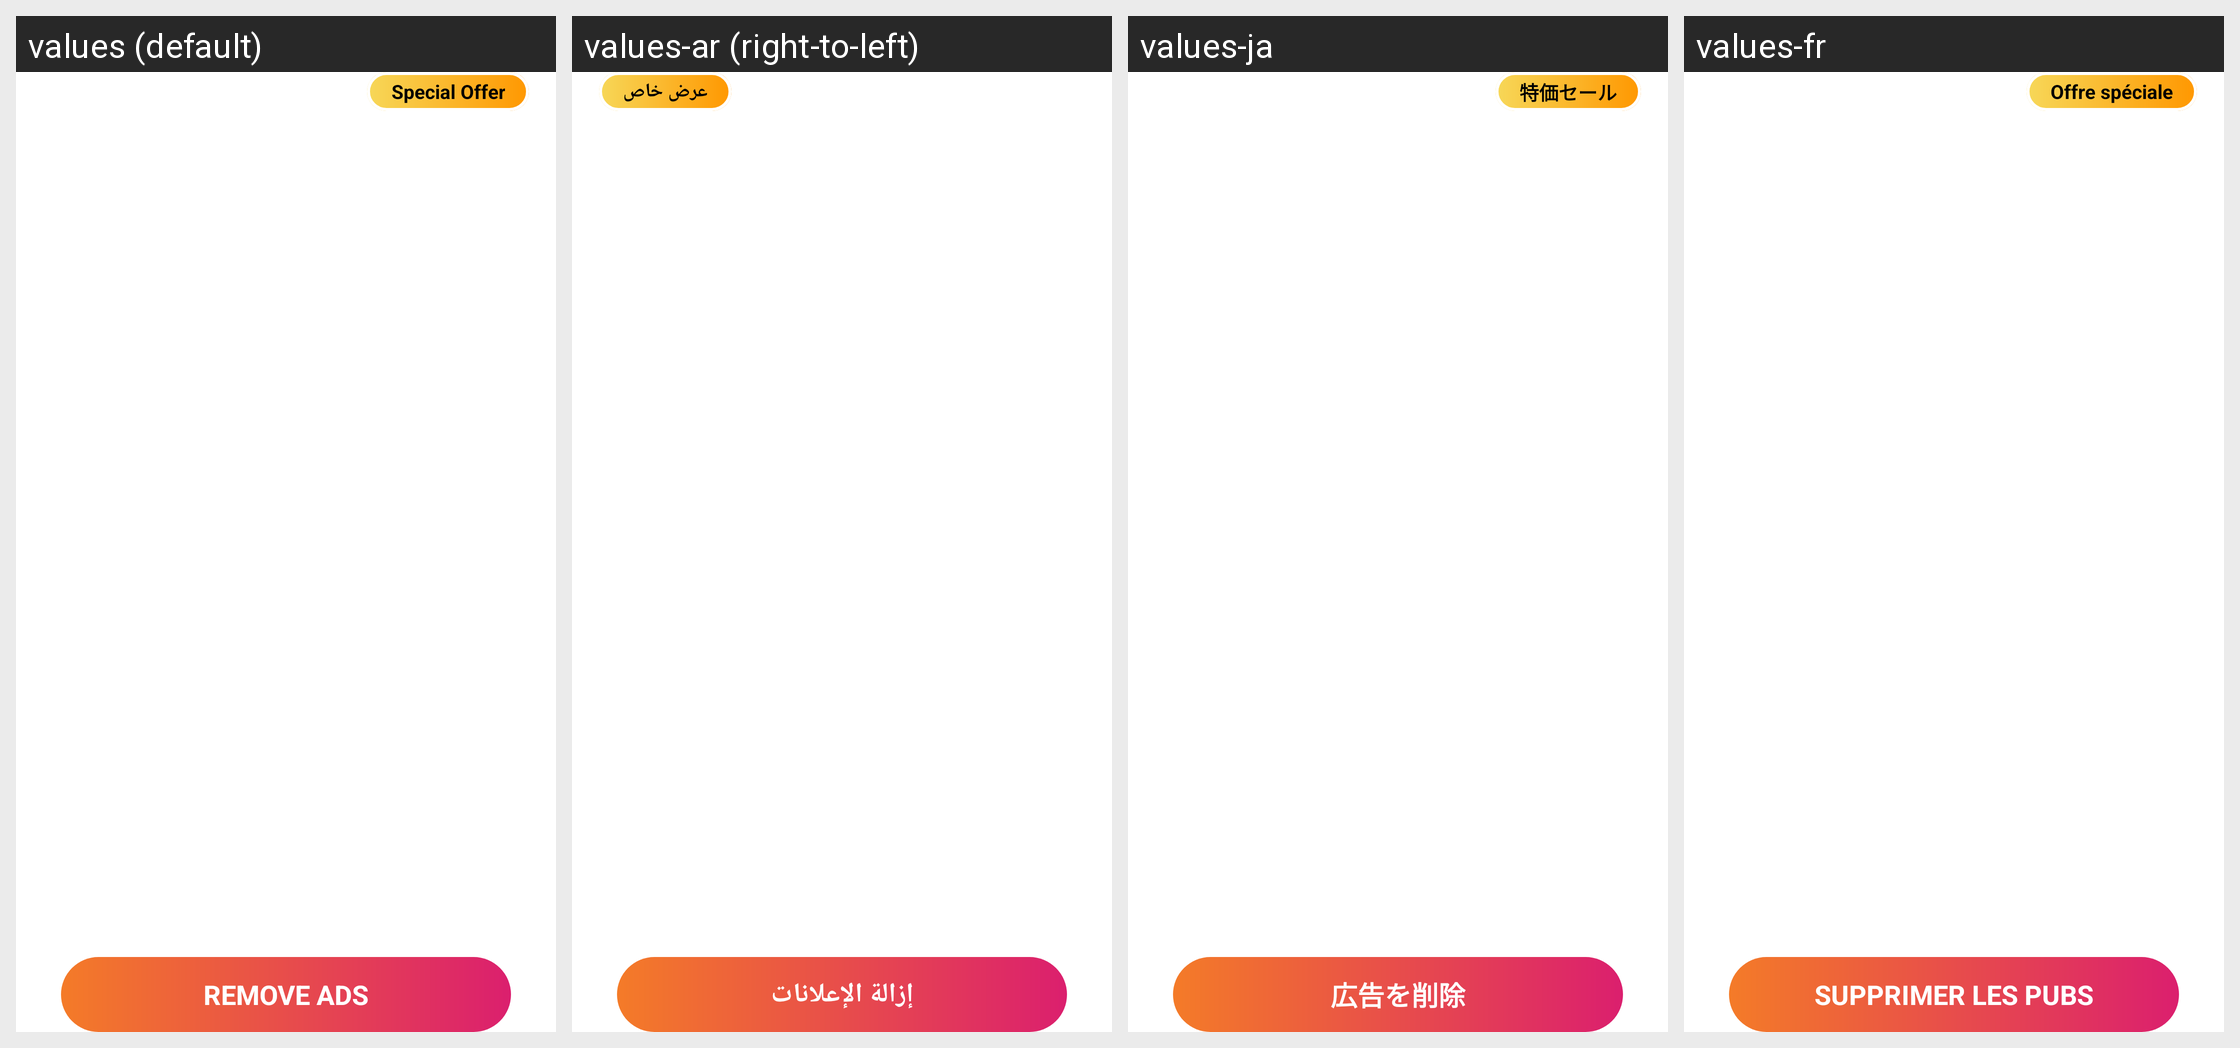

The same Android screen rendered under several of its app's locales, left to right. List the strings drawn on it with the default value and each locale's translation.
Android screen res/layout/common_remove_ad.xml rendered under 4 locales, left to right: values (default), values-ar (right-to-left), values-ja, values-fr. Device: Nexus 5 (rendered at 1080×1920; each locale shown at half size, 540×960, under a caption strip naming it); theme Theme.MaterialComponents.DayNight.NoActionBar.
Other locales in the repository, not shown: values-af, values-am, values-as, values-az, values-be, values-bg, values-bn, values-bn-rBD, values-bn-rIN, values-bs, values-ca, values-cs, values-da, values-de, values-el, values-en, values-en-rCA, values-en-rGB, values-en-rIN, values-en-rXC, values-es, values-es-rMX, values-es-rUS, values-et, values-eu, values-fa, values-fi, values-fil, values-fr-rCA, values-gl, values-gu, values-he, values-hi, values-hr, values-hu, values-hy, values-id, values-in, values-in-rID, values-is, values-it, values-iw, values-ka, values-kk, values-km, values-kn, values-kn-rIN, values-ko, values-ky, values-lo, values-lt, values-lv, values-mk, values-ml, values-ml-rIN, values-mn, values-mr, values-ms, values-my, values-nb, values-ne, values-nl, values-no, values-or, values-pa, values-pa-rIN, values-pl, values-pt, values-pt-rBR, values-pt-rPT, values-ro, values-ru, values-ru-rRU, values-si, values-sk, values-sl, values-sq, values-sr, values-sv, values-sw, values-ta, values-ta-rIN, values-te, values-te-rIN, values-th, values-th-rTH, values-tl, values-tl-rPH, values-tr, values-uk, values-ur, values-ur-rIN, values-uz, values-vi, values-zh, values-zh-rCN, values-zh-rHK, values-zh-rMO, values-zh-rTW, values-zu.
Strings drawn on this screen, with the default value and each locale's value (text and hints the layout hard-codes, and strings that could not be matched under every locale, appear in the picture but are not listed):

APKTOOL_RENAMED_0x7f120309
  values: Remove ads
  values-ar: إزالة الإعلانات
  values-ja: 広告を削除
  values-fr: Supprimer les pubs

APKTOOL_RENAMED_0x7f120389
  values: Special Offer
  values-ar: عرض خاص
  values-ja: 特価セール
  values-fr: Offre spéciale
